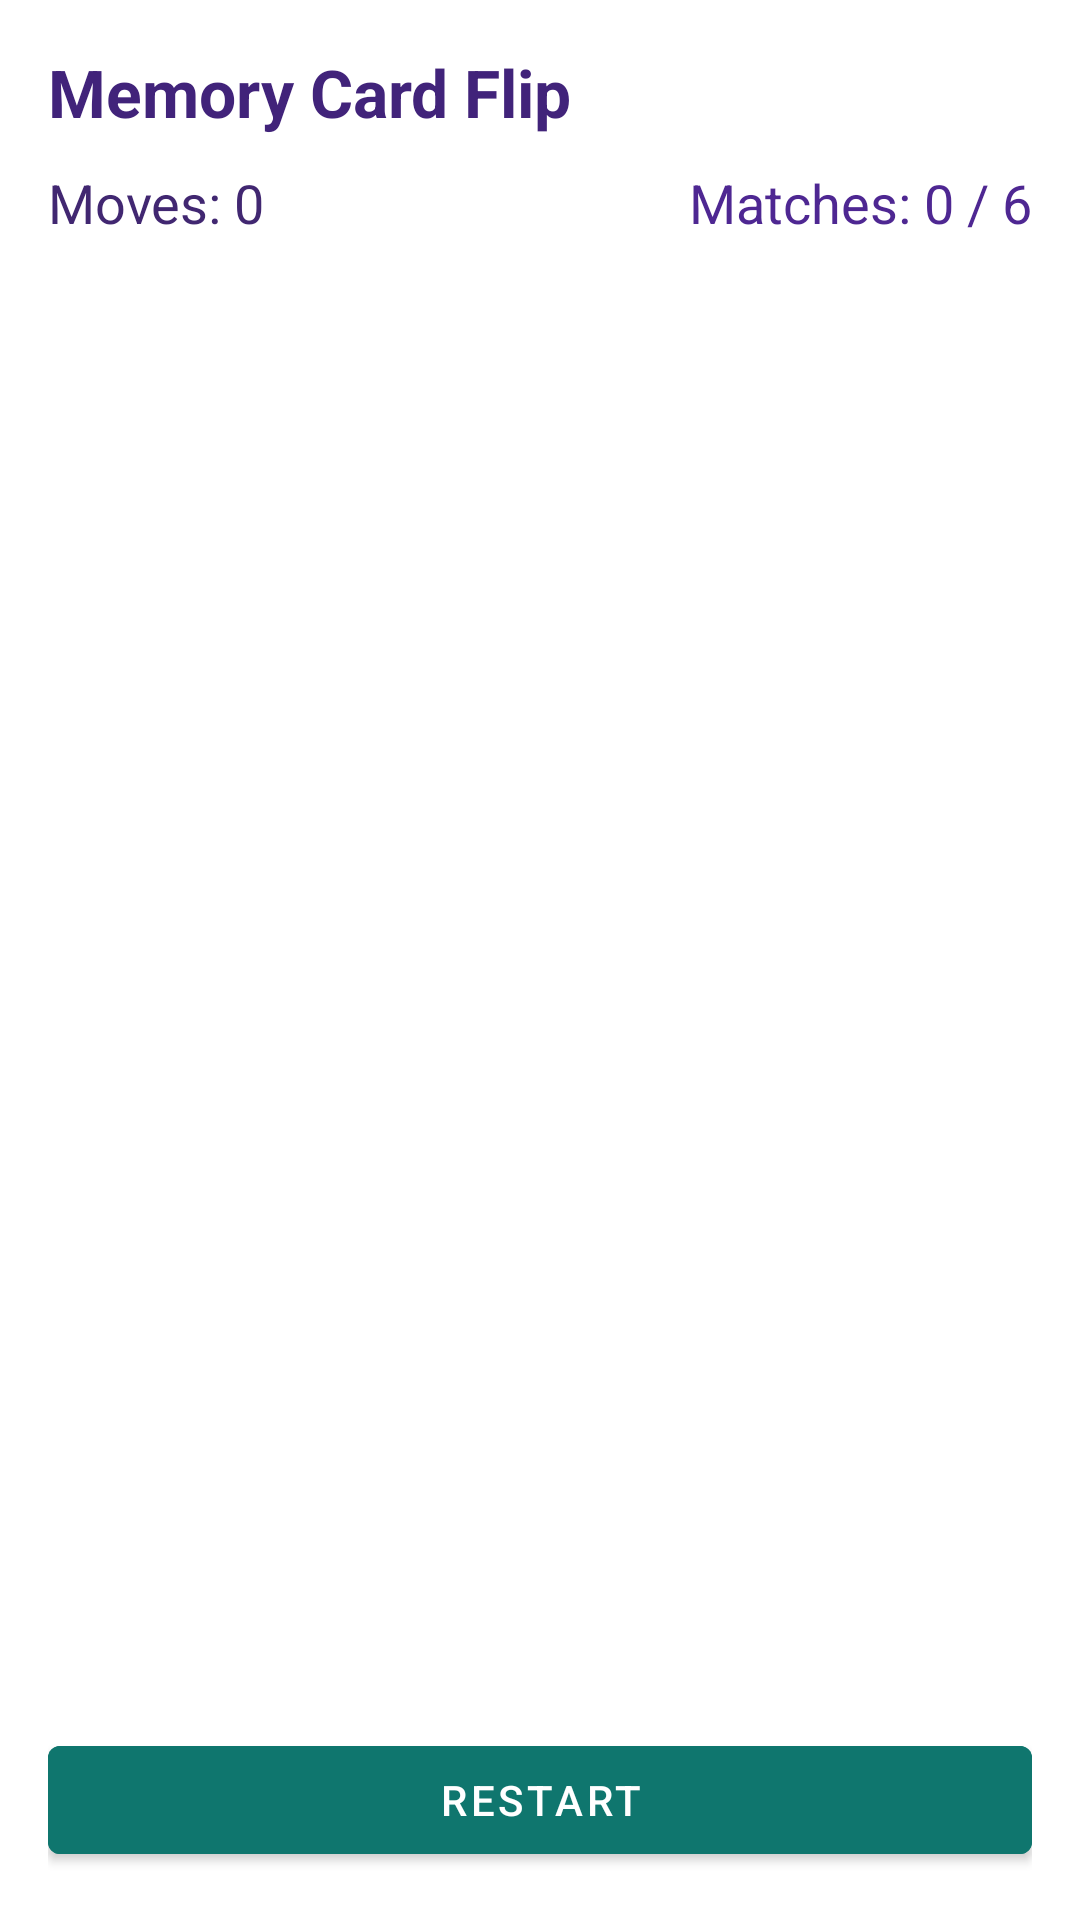

This screen was rendered from an Android layout file. Write that file and the resources it references.
<!-- AndroidManifest.xml: application theme Theme.BrainBoost -->
<!-- res/layout/activity_memory_card_flip.xml -->
<?xml version="1.0" encoding="utf-8"?>
<LinearLayout xmlns:android="http://schemas.android.com/apk/res/android"
    android:id="@+id/rootMemory"
    android:layout_width="match_parent"
    android:layout_height="match_parent"
    android:orientation="vertical"
    android:background="@drawable/bg_soft_gradient"
    android:padding="16dp">

    
    <TextView
        android:id="@+id/tvTitleMemory"
        android:layout_width="match_parent"
        android:layout_height="wrap_content"
        android:text="Memory Card Flip"
        android:textColor="#41237A"
        android:textSize="22sp"
        android:textStyle="bold" />

    
    <LinearLayout
        android:layout_width="match_parent"
        android:layout_height="wrap_content"
        android:orientation="horizontal"
        android:paddingTop="10dp">

        <TextView
            android:id="@+id/tvMoves"
            android:layout_width="0dp"
            android:layout_height="wrap_content"
            android:layout_weight="1"
            android:text="Moves: 0"
            android:textColor="#412771"
            android:textSize="18sp" />

        <TextView
            android:id="@+id/tvMatches"
            android:layout_width="0dp"
            android:layout_height="wrap_content"
            android:layout_weight="1"
            android:gravity="end"
            android:text="Matches: 0 / 6"
            android:textColor="#4E2792"
            android:textSize="18sp" />
    </LinearLayout>

    
    <androidx.recyclerview.widget.RecyclerView
        android:id="@+id/recyclerCards"
        android:layout_width="match_parent"
        android:layout_height="0dp"
        android:layout_weight="1"
        android:paddingTop="12dp"
        android:clipToPadding="false" />

    
    <Button
        android:id="@+id/btnRestart"
        android:layout_width="match_parent"
        android:layout_height="wrap_content"
        android:text="Restart"
        android:layout_marginTop="12dp"
        android:backgroundTint="@color/green"
        android:textColor="#FFFFFF"/>
</LinearLayout>
<!-- resources referenced by this layout -->
<resources>
  <color name="green">#0F766E</color>
  <style name="Theme.BrainBoost" parent="Theme.MaterialComponents.DayNight.NoActionBar">
          
          <item name="android:textColor">@color/black</item>
          <item name="android:textColorPrimary">@color/black</item>
          <item name="android:textColorSecondary">@color/black</item>
  
          <item name="colorPrimary">@color/purple_500</item>
          <item name="colorPrimaryVariant">@color/purple_500</item>
          <item name="colorSecondary">@color/orange_500</item>
          <item name="android:windowBackground">@drawable/bg_soft_gradient</item>
          <item name="android:statusBarColor">@android:color/transparent</item>
          <item name="android:windowLightStatusBar">false</item>
  
      </style>
  <color name="black">#FF000000</color>
  <color name="purple_500">#7C4DFF</color>
  <color name="orange_500">#FF7A00</color>
</resources>
